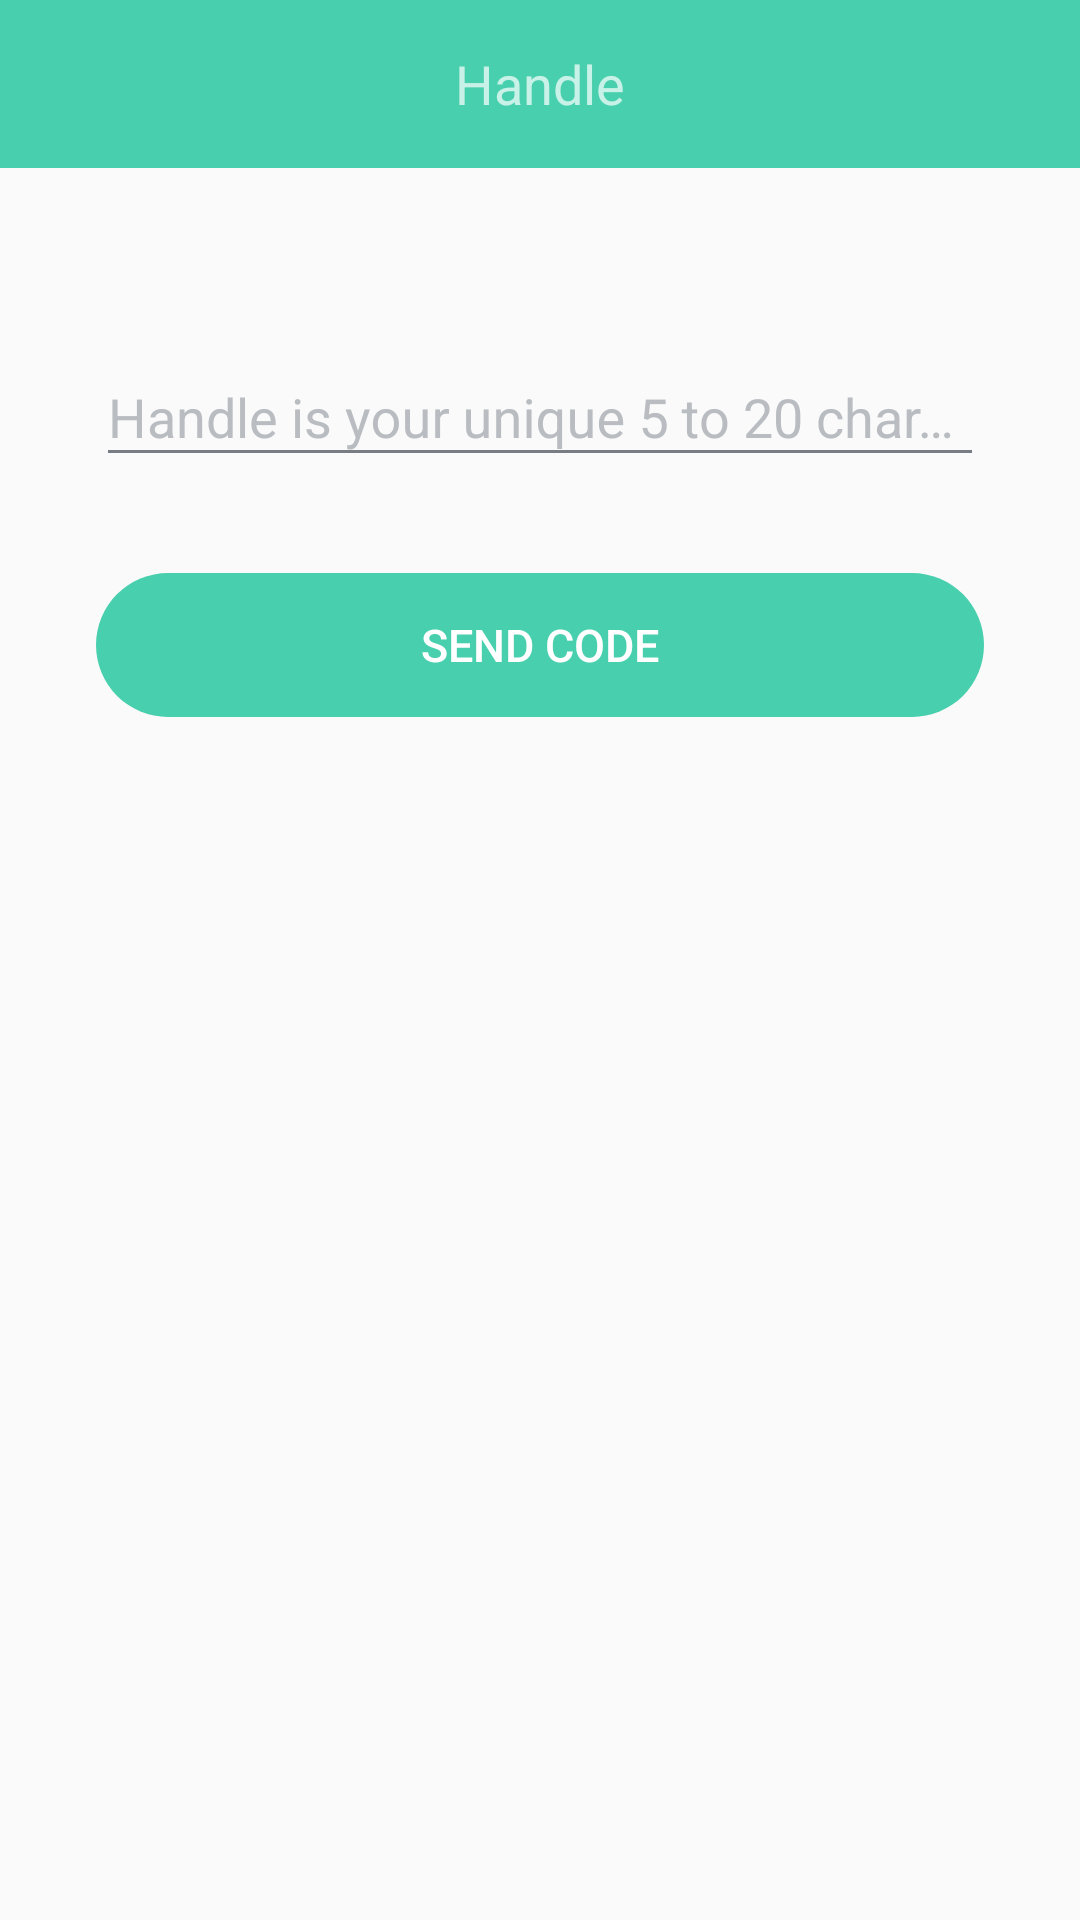

Produce the Android XML layout that renders to this screen, including the resource entries it uses.
<!-- AndroidManifest.xml: application theme AppTheme -->
<!-- res/layout/activity_create_handle_activity.xml -->
<?xml version="1.0" encoding="utf-8"?>
<android.support.constraint.ConstraintLayout xmlns:android="http://schemas.android.com/apk/res/android"
    xmlns:app="http://schemas.android.com/apk/res-auto"
    xmlns:tools="http://schemas.android.com/tools"
    android:layout_width="match_parent"
    android:layout_height="match_parent"
    tools:context="com.mystride.presentation.views.createhandle.CreateHandleActivity">


    <android.support.design.widget.AppBarLayout
        android:id="@+id/app_bar_layout"
        android:layout_width="match_parent"
        android:layout_height="wrap_content"
        android:theme="@style/AppTheme.AppBarOverlay">

        <android.support.v7.widget.Toolbar
            android:id="@+id/toolbar"
            android:layout_width="match_parent"
            android:layout_height="match_parent"
            android:gravity="center"
            app:contentInsetStart="0dp"
            app:popupTheme="@style/AppTheme.PopupOverlay">

            <TextView
                android:layout_width="match_parent"
                android:layout_height="match_parent"
                android:gravity="center"
                android:text="@string/handle"
                android:textSize="@dimen/font_size_18_sp" />
        </android.support.v7.widget.Toolbar>
    </android.support.design.widget.AppBarLayout>


    <android.support.design.widget.TextInputLayout
        android:id="@+id/handle_layout"
        android:layout_width="match_parent"
        android:layout_height="wrap_content"
        android:layout_marginEnd="@dimen/activity_margin_2"
        android:layout_marginStart="@dimen/activity_margin_2"
        android:layout_marginTop="@dimen/activity_margin_3"
        android:textColorHint="@color/secondaryText"
        app:hintTextAppearance="@style/editTextHintAppearance"
        app:layout_constraintTop_toBottomOf="@id/app_bar_layout">

        <EditText
            android:id="@+id/handle_number"
            style="@style/editTextStyle"
            android:layout_width="match_parent"
            android:layout_height="wrap_content"
            android:hint="@string/handle_is_your_unique_5_to_20_character_identiy"
            android:inputType="phone"
            android:maxLength="6"
            android:textSize="@dimen/font_size_18_sp" />

    </android.support.design.widget.TextInputLayout>


    <Button
        android:id="@+id/btn_continue"
        style="@style/brandButtonStyle"
        android:layout_width="0dp"
        android:layout_height="wrap_content"
        android:layout_marginTop="@dimen/activity_margin_2"
        android:text="@string/send_code"
        app:layout_constraintEnd_toEndOf="@id/handle_layout"
        app:layout_constraintStart_toStartOf="@id/handle_layout"
        app:layout_constraintTop_toBottomOf="@id/handle_layout" />

</android.support.constraint.ConstraintLayout>
<!-- resources referenced by this layout -->
<resources>
  <color name="secondaryText">#B9BDC1</color>
  <dimen name="activity_margin_2">32dp</dimen>
  <dimen name="activity_margin_3">48dp</dimen>
  <dimen name="font_size_18_sp">18sp</dimen>
  <string name="handle">Handle</string>
  <string name="handle_is_your_unique_5_to_20_character_identiy">Handle is your unique 5 to 20 character identiy</string>
  <string name="send_code">Send Code</string>
  <style name="AppTheme.AppBarOverlay" parent="ThemeOverlay.AppCompat.Dark.ActionBar" />
  <style name="AppTheme.PopupOverlay" parent="ThemeOverlay.AppCompat.Light" />
  <style name="brandButtonStyle" parent="Base.Widget.AppCompat.Button">
          <item name="android:background">@drawable/brand_button_ripple</item>
          <item name="android:layout_height">55dp</item>
          <item name="android:layout_width">wrap_content</item>
          <item name="android:textSize">@dimen/font_size_15_sp</item>
          <item name="android:stateListAnimator">@null</item>
          <item name="android:textColor">@color/colorWhite</item>
          <item name="android:paddingLeft">@dimen/half_generic_padding</item>
          <item name="android:paddingRight">@dimen/half_generic_padding</item>
      </style>
  <style name="editTextHintAppearance" parent="TextAppearance.AppCompat">
          <item name="android:textColor">@color/primaryText</item>
          <item name="android:textSize">@dimen/font_size_15_sp</item>
          <item name="android:textColorHint">@color/secondaryText</item>
      </style>
  <style name="editTextStyle" parent="Theme.AppCompat">
          <item name="colorControlNormal">@color/primaryText</item>
          <item name="colorControlActivated">@color/primaryText</item>
          <item name="colorControlHighlight">@color/primaryText</item>
          <item name="android:textSize">@dimen/font_size_15_sp</item>
          <item name="android:textColor">@color/primaryText</item>
          <item name="android:backgroundTint">@color/primaryText</item>
          <item name="android:textColorHint">@color/secondaryText</item>
      </style>
  <style name="AppTheme" parent="Theme.AppCompat.Light.NoActionBar">
          
          <item name="colorPrimary">@color/colorPrimary</item>
          <item name="colorPrimaryDark">@color/colorPrimaryDark</item>
          <item name="colorAccent">@color/colorAccent</item>
      </style>
  <!-- drawable brand_button_ripple (drawable-v21) -->
  <?xml version="1.0" encoding="utf-8"?>
  <ripple xmlns:android="http://schemas.android.com/apk/res/android"
      xmlns:tools="http://schemas.android.com/tools"
      android:color="@color/colorWhite"
      tools:targetApi="lollipop">
      <item android:drawable="@drawable/brand_button_background" />
  </ripple>
  <dimen name="font_size_15_sp">15sp</dimen>
  <color name="colorWhite">#FFFFFF</color>
  <dimen name="half_generic_padding">5dp</dimen>
  <color name="primaryText">#787D85</color>
  <color name="colorPrimary">#48CFAD</color>
  <color name="colorPrimaryDark">#48CFAD</color>
  <color name="colorAccent">#37BC9B</color>
  <!-- drawable brand_button_background (drawable) -->
  <?xml version="1.0" encoding="utf-8"?>
  <selector xmlns:android="http://schemas.android.com/apk/res/android">
      <item android:state_enabled="true">
          <shape android:shape="rectangle">
              <corners android:radius="25dp" />
              <solid android:color="@color/colorPrimary" />
          </shape>
      </item>
  
      <item android:state_enabled="false">
          <shape android:shape="rectangle">
              <corners android:radius="25dp" />
              <solid android:color="@color/dimmedColorAccent" />
          </shape>
      </item>
  
  </selector>
</resources>
